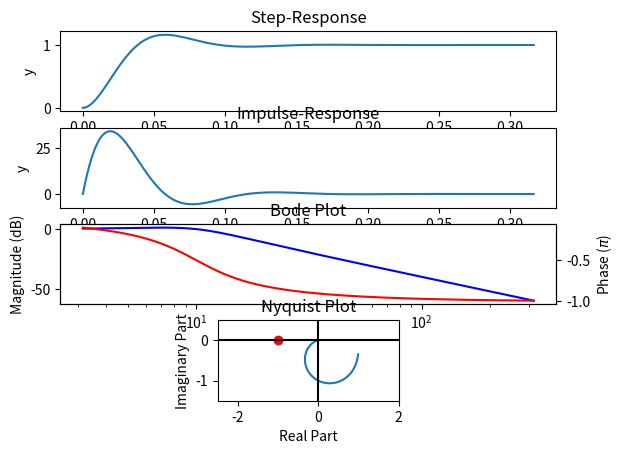

Here is the Python script that generated this plot:
# -*- coding: utf-8 -*-
"""
pyDynamics provides tools to work with dynamic systems. This includes

* continuous- and discrete-time systems
* linear and non-linear systems
* time-independent and time-varying systems
* Single-Input Single-Output (SISO) and Multiple-Input Multiple-Output (MISO)
  systems


@author: Adrian Schlatter
"""

import numpy as np
from numpy.linalg import det
from scipy.linalg import expm


class ApproximationError(Exception):
    pass


class MatrixError(Exception):
    pass


def determinant(M):
    """Calculates the determinant of a square matrix M"""

    if len(M.shape) != 2:
        raise MatrixError('M must have exactly 2 dimensions')
    if M.shape[0] != M.shape[1]:
        raise MatrixError('M is expected to be square')

    for row in range(M.shape[0]):
        # lower-triangulars == 0?
        try:
            i = np.arange(0, row)[M[row, :row] != 0][0]
            v_i = np.array(M[:, i].reshape(-1, 1))
            w_i = np.array(v_i)
            v_i[row:, 0] = 0.
            w_i[:row, 0] = 0.

            M1 = np.hstack((M[:, :i], v_i, M[:, i+1:]))
            M2 = np.hstack((M[:, :i], w_i, M[:, i+1:]))
#            print('Column splitting')
            return(determinant(M1) + determinant(M2))
        except IndexError:
            pass    # all 0

        # diagonal != 0?
        if M[row, row] == 0:
            try:
                col2 = np.arange(row+1, M.shape[0])[M[row, row+1:] != 0][0]
                Msw = np.hstack((M[:, :row],
                                 M[:, col2:col2+1],
                                 M[:, row+1:col2],
                                 M[:, row:row+1],
                                 M[:, col2+1:]))
                return(-determinant(Msw))
            except:
                return(0)
    return(M.diagonal().prod())


def nChoosek(n, k):
    """
    Yields all possibilities of choosing k elements from an array of length n.

    >>> list(nChoosek(3, 1))
    ... [array([True, False, False]),
    ...  array([False, True, False]),
    ...  array([False, False, True])]

    Assume you have an array, you get all choices of k elements with

    >>> x = np.array([5, 2, 8])
    ... for choice in nChoosek(len(x), 1):
    ...     choice = np.array(choice)
    ...     print(x[choice])
    ...
    ... [5]
    ... [2]
    ... [8]
    """

    # These conditions end the recursion:
    if k == 0:
        yield [False] * n
        return
    if k == n:
        yield [True] * n
        return

    # Otherwise, we have to recurse:
    for subChoice in nChoosek(n - 1, k - 1):
        # Select first element and recurse:
        yield [True] + subChoice
    for subChoice in nChoosek(n - 1, k):
        # Do not select first element and recurse:
        yield [False] + subChoice


def poly(M0, M1):
    """
    Returns the coefficients of the polynomial

        p(s) = det(M0 + s*M1)

    with M0 and M1 square matrices of equal dimension.

    Example:

        b = np.array(-1, 2.5, 0)

    refers to the polynomial

        p(s) = -s**2 + 2.5*s + 0
    """

    # Let M0 = [v0, ..., v(n-1)], M1 = [w0, ..., w(n-1)]
    # det(M0 + s*M1) = sum(det(x0, ..., x(n-1)) * s**k),
    # where xi in [vi, wi]; k the number of xi in [w0, ..., w(n-1)]
    # and the sum is running over all possibilities to choose the xi's.

    M0 = np.matrix(M0)
    M1 = np.matrix(M1)
    n = M0.shape[0]
    if M0.shape != (n, n) or M1.shape != (n, n) or n < 1:
        raise MatrixError(
                'M0 and M1 both need to be square and of the same size >= 1')

    b = np.zeros(n + 1)
    for k in range(n + 1):
        for choice in nChoosek(n, k):
            # if choice[i] == True => select wi, otherwise vi:
            M = np.where(choice, M1.T, M0.T)
            b[k] += det(M)
    return(np.poly1d(b[::-1]))


class CT_System():
    """
    Describes a continuous-time system with dynamics described by ordinary
    differential equations.

        s:          Internal state (vector) of the system
        s0:         Initial state of the system
        u:          External input (vector)

        f(t, s, u): Dynamics of the system (ds/dt = f(t, s, u))
        g(t, s, u): Function that maps state s to output y = g(t, s, u)

    It is solved by simply calling it with an argument t. t is either a float
    or array-like. In the latter case, the system is solved for all the times
    t in the array.
    """

    def __init__(self, f, g, s0):
        pass

    def __call__(self, t):
        pass

    def steadyStates(self, u0, t):
        """Returns a list of tuples (s_i, stability_i) with:

        - s_i:          A steady-state at time t, i.e. f(t, s_i, u0) = 0
        - stability_i:  True if this steady-state is stable, false otherwise
        """
        raise NotImplementedError

    def observable(self, t):
        """Returns whether the system is observable at time t (i.e. its
        internal state is determinable from inputs u and outputs y)."""
        raise NotImplementedError

    def reachable(self, t):
        """Returns whether the system is reachable at time t (i.e. all states
        are reachable by providing an appropriate input u(t))."""
        raise NotImplementedError

    def tangentLTI(self, s0, u0, t):
        """
        Approximates the CT_System at time t near state s0 and input u0
        by an LTISystem (linear, time-invariant system).
        Raises ApproximationError if the system can not be linearized.
        """

        raise NotImplementedError


class CT_LTI_System(CT_System):
    """Linear, time-invariant system"""

    def __init__(self, A, B, C, D, x0=None):
        A, B, C, D = map(np.asmatrix, (A, B, C, D))
        self._A, self._B, self._C, self._D = A, B, C, D
        if x0 is None:
            self.x = np.matrix(np.zeros((A.shape[0], 1)))
        else:
            self.x = x0

    @property
    def order(self):
        """The order of the system"""
        return(self._A.shape[0])

    @property
    def links(self):
        """Number of inputs and outputs"""
        return(self._D.T.shape)

    @property
    def poles(self):
        """Eigenvalues of the state matrix"""
        return(self.zpk[1])

    @property
    def stable(self):
        return(np.all(self.poles.real < 0))

    @property
    def Wo(self):
        """Observability matrix"""
        W = np.matrix(np.zeros((0, self._C.shape[1])))
        for n in range(self.order):
            W = np.vstack((W, self._C * self._A**n))
        return(W)

    @property
    def Wr(self):
        """Reachability matrix"""
        W = np.matrix(np.zeros((self._B.shape[0], 0)))
        for n in range(self.order):
            W = np.hstack((W, self._A**n * self._B))
        return(W)

    @property
    def reachable(self):
        """Returns True if the system is reachable."""
        return(np.linalg.matrix_rank(self.Wr) == self.order)

    @property
    def observable(self):
        """Returns True if the system is observable."""
        return(np.linalg.matrix_rank(self.Wo) == self.order)

    def _tResponse(self):
        """Automatically determines appropriate time axis for step- and
        impulse-response plotting"""

        tau = np.abs(1. / self.poles.real)
        f = self.poles.imag / (2 * np.pi)
        period = np.abs(1. / f[f != 0])
        timescales = np.concatenate([tau, period])
        dt = timescales.min() / 20.
        T = tau.max() * 10.
        return(np.arange(0., T, dt))

    def stepResponse(self, t=None):
        """
        Returns (t, ystep), where

            ystep :  Step response
            t     :  Corresponding array of times

        t is either provided as an argument to this function or determined
        automatically.
        """

        if t is None:
            t = self._tResponse()

        A, B, C, D = self._A, self._B, self._C, self._D
        steady = D - C * A.I * B
        y = [C * A.I * expm(A * ti) * B + steady for ti in t]
        return((t, np.array(y).reshape(-1, self.links[1])))

    def impulseResponse(self, t=None):
        """
        Returns (t, yimpulse), where

            yimpulse :  Impulse response (*without* direct term D)
            t        :  Corresponding array of times

        t is either provided as an argument to this function or determined
        automatically.
        """

        if t is None:
            t = self._tResponse()

        A, B, C = self._A, self._B, self._C
        y = [C * expm(A * ti) * B for ti in t]
        return((t, np.array(y).reshape(-1, self.links[1])))

    def freqResponse(self, f=None):
        """
        Returns (f, r), where

            f    : Array of frequencies
            r    : (Complex) frequency response

        f is either provided as an argument to thin function or determined
        automatically.
        """
        # see [astrom_feedback]_, page 153

        # Automatically determine frequency axis:
        if f is None:
            t = self._tResponse()
            dt = t[1] - t[0]
            T = t[-1] + dt
            fmax = 1. / (2 * dt)
            fmin = 1. / T
            f = np.logspace(np.log10(fmin), np.log10(fmax), 200)

        # prepare empty lists for results:
        nin, nout = self.links
        fr = []
        for i in range(nout):
            fr.append([[]] * nin)

        # calculate transfer function
        b, a = self.tf

        # if SISO, pack b into 1x1 list:
        if self.links == (1, 1):
            b = [[b]]

        # evaluate tf(2*pi*i*f) for each input-output combination:
        for i in range(nout):
            for j in range(nin):
                s = 2 * np.pi * 1j * f
                fr[i][j] = b[i][j](s) / a(s)

        # if SISO, unpack b from 1x1 list:
        if self.links == (1, 1):
            return(f, fr[0][0])
        else:
            return(f, fr)

    @property
    def tf(self):
        """
        Transfer-function representation [b, a] of the system. Returns
        numerator (b) and denominator (a) coefficients.

                 b[0] * s**0 + ... + b[m] * s**m
        G(s) =  ---------------------------------
                 a[0] * s**0 + ... + a[n] * s**n
        """

        A, B, C, D = self._A, self._B, self._C, self._D
        n = self.order
        nin, nout = self.links

        # Denominator (poles):
        a = poly(A, -np.eye(n))

        # create list to hold nominator polynomials and gains:
        b = []
        for i in range(nout):
            b.append([[]] * nin)
        G = np.zeros((nout, nin))

        # There is 1 nominator per input-output combination:
        for i in range(nout):
            for j in range(nin):
                # DC gain:
                G[i][j] = float(D[i:i+1, j:j+1] -
                                C[i:i+1, :] * A.I * B[:, j:j+1])

                # Nominator polynomial:
                M0 = np.bmat([[A, B[:, j:j+1]],
                              [C[i:i+1, :], D[i:i+1, j:j+1]]])
                M1 = np.bmat([[-np.eye(n), np.zeros((n, 1))],
                              [np.zeros((1, n)), np.zeros((1, 1))]])
                b[i][j] = poly(M0, M1)

                # Adjust gain:
                b[i][j] = b[i][j] * G[i][j] / (b[i][j][0] / a[0])

        # For a SISO-system do not return a list of nominator polynomials but
        # simply *the* nominator polynomial:
        if self.links == (1, 1):
            return([b[0][0], a])
        else:  # MIMO
            return([b, a])

    @property
    def zpk(self):
        """
        Gain, Pole, Zero representation of the system. Returns a tuple
        (z, p, k) with z the zeros, p the poles, and k the gain of the system.
        p is an array. The format of z and k depends on the number of inputs
        and outputs of the system:

        For a SISO system z is an array and k is float. For a system with more
        inputs or outputs, z and k are lists of 'shape' (nout, nin) containing
        arrays and floats, respectively.
        """

        b, a = self.tf
        nin, nout = self.links

        # if SISO, pack b into 1x1 list:
        if self.links == (1, 1):
            b = [[b]]

        gain = np.zeros((nout, nin))
        zeros = []
        for i in range(nout):
            zeros.append([[]] * nin)

        poles = np.roots(a)
        for i in range(nout):
            for j in range(nin):
                gain[i][j] = b[i][j][0] / a[0]
                zeros[i][j] = np.roots(b[i][j])

        # Simplification for SISO system:
        if self.links == (1, 1):
            gain = gain[0, 0]
            zeros = zeros[0][0]

        return(zeros, poles, gain)


def Thetaphi(b, a):
    """Translate filter-coefficient arrays b and a to Theta, phi
    representation:

    phi(B)*y_t = Theta(B)*x_t

    Theta, phi = Thetaphi(b, a) are the coefficient of the back-shift-operator
    polynomials (index i belongs to B^i)"""

    phi = np.array(a)
    if len(phi) > 1:
        phi[1:] = -phi[1:]
    Theta = np.array(b)
    return [Theta, phi]


def ba(Theta, phi):
    """Translate backshift-operator polynomials Theta and phi to filter
    coefficient array b, a.

    a[0]*y[t] = a[1]*y[t-1] + ... + a[n]*y[t-n] + b[0]*x[t] + ... + b[m]*x[t-m]
    """
    # XXX these b and a are not compatible with scipy.lfilter. Appararently,
    # scipy.lfilter  expects Theta and phi

    # Thetaphi() is its own inverse:
    return(Thetaphi(Theta, phi))


def differenceEquation(b, a):
    """Takes filter coefficient arrays b and a and returns string with
    difference equation using powers of B, where B the backshift operator."""

    Theta, phi = Thetaphi(b, a)
    s = '('
    for i in range(len(phi)):
        s += '%.2f B^%d+' % (phi[i], i)
    s = s[:-1] + ')*y_t = ('
    for i in range(len(Theta)):
        s += '%.2f B^%d+' % (Theta[i], i)
    s = s[:-1]+')*x_t'
    return s


class DT_LTV_System():
    """Implements the discrete linear, time-variant system with input vector
    u[t], internal state vector x[t], and output vector y[t]:

        x[t+1] = A[t]*x[t] + B[t]*u[t]
        y[t]   = C*x[t] + D*u[t]

    where
        A[t]: state matrices
        B[t]: input matrices
        C[t]: output matrices
        D[t]: feedthrough matrices

    The system is initialized with state vector x[0] = X0.
    """

    def __init__(self, At, Bt, Ct, Dt, X0):
        self.At = At
        self.Bt = Bt
        self.Ct = Ct
        self.Dt = Dt
        self.X = X0
        self.t = 0

    def update(self, U):
        U.shape = (-1, 1)
        t = min(self.t, len(self.At))
        self.X = np.dot(self.At[t], self.X) + np.dot(self.Bt[t], U)
        self.t += 1
        return np.dot(self.Ct[t], self.X) + np.dot(self.Dt[t], U)

    def feed(self, Ut):
        return np.concatenate([self.update(U) for U in Ut.T]).T


class DT_LTI_System(object):
    """Implements the discrete-time linear, time-invariant system with input
    vector u[t], internal state vector x[t], and output vector y[t]:

        x[t+1] = A * x[t] + B * u[t]
        y[t]   = C * x[t] + D * u[t]

    where
        A: state matrix
        B: input matrix
        C: output matrix
        D: feedthrough matrix

    The system is initialized with state vector x[0] = x0.
    """

    def __init__(self, A, B, C, D, x0=np.matrix([0., 0.]).T):
        self.A, self.B, self.C, self.C = A, B, C, D
        self.x = x0

    @classmethod
    def fromTransferFunction(Theta, phi):
        """Initialize DiscreteLTI instance from transfer-function coefficients
        'Theta' and 'phi'."""

        raise NotImplementedError

    def __repr__(self):
        raise NotImplementedError

    def stable(self):
        """Returns True if the system is strictly stable"""
        raise NotImplementedError

    def observable(self):
        """Returns true if the system is observable"""
        raise NotImplementedError

    def reachable(self):
        """Returns True if the system is observable"""
        raise NotImplementedError

    def tf(self):
        """Returns the transfer function (b, a) where 'b' are the coefficients
        of the nominator polynomial and 'a' are the coefficients of the
        denominator polynomial."""
        raise NotImplementedError

    def proper(self):
        """Returns true if the system's transfer function is strictly proper,
        i.e. the degree of the numerator is less than the degree of the
        denominator."""
        raise NotImplementedError

    def __add__(self, right):
        raise NotImplementedError

    def __radd__(self, left):
        raise NotImplementedError

    def __rsub__(self, left):
        raise NotImplementedError

    def __mul__(self, right):
        raise NotImplementedError

    def __rmul__(self, left):
        raise NotImplementedError

    def __iadd__(self, right):
        raise NotImplementedError

    def __isub__(self, right):
        raise NotImplementedError

    def __imul__(self, right):
        raise NotImplementedError

    def __idiv__(self, right):
        raise NotImplementedError


if __name__ == '__main__':
    import matplotlib.pyplot as pl
    pl.close('all')

    w0 = 2 * np.pi * 10
    zeta = 0.5
    k = 1.

    A = np.matrix([[0, w0], [-w0, -2 * zeta * w0]])
    B = np.matrix([0, k * w0]).T
    C = np.matrix([k, 0.])
    D = np.matrix([0.])

    G = CT_LTI_System(A, B, C, D)

    pl.figure()

    # STEP RESPONSE
    pl.subplot(4, 1, 1)
    pl.title('Step-Response')
    pl.plot(*G.stepResponse())
    pl.xlabel('Time After Step (s)')
    pl.ylabel('y')

    # IMPULSE RESPONSE
    pl.subplot(4, 1, 2)
    pl.title('Impulse-Response')
    pl.plot(*G.impulseResponse())
    pl.xlabel('Time After Impulse (s)')
    pl.ylabel('y')

    # BODE PLOT
    ax1 = pl.subplot(4, 1, 3)
    ax1.set_title('Bode Plot')
    f, Chi = G.freqResponse()
    ax1.semilogx(f, 20 * np.log10(np.abs(Chi)), r'b-')
    ax1.set_xlabel('Frequency (Hz)')
    ax1.set_ylabel('Magnitude (dB)')
    ax2 = ax1.twinx()
    ax2.semilogx(f, np.angle(Chi) / np.pi, r'r-')
    ax2.set_ylabel('Phase ($\pi$)')

    # NYQUIST PLOT
    ax = pl.subplot(4, 1, 4)
    pl.title('Nyquist Plot')
    pl.plot(np.real(Chi), np.imag(Chi))
    pl.plot([-1], [0], r'ro')
    pl.xlim([-2.5, 2])
    pl.ylim([-1.5, 0.5])
    ax.set_aspect('equal')
    pl.axhline(y=0, color='k')
    pl.axvline(x=0, color='k')
    pl.xlabel('Real Part')
    pl.ylabel('Imaginary Part')
